4-way image classification set "data_split" from GitHub (ImAle/IA_CNN_BrainTumor); label vocabulary: glioma, meningioma, no tumor, pituitary tumor.

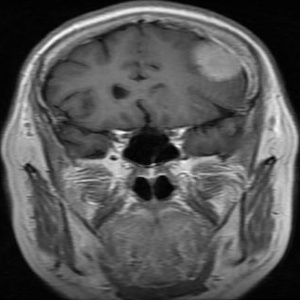
Label: meningioma

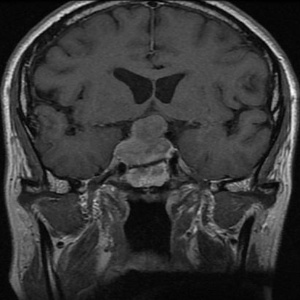
Label: pituitary tumor

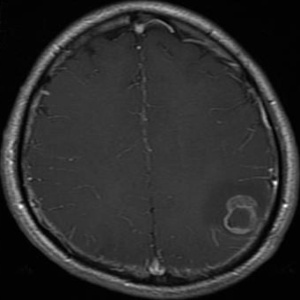
Label: glioma

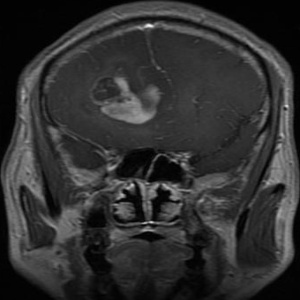
Label: glioma

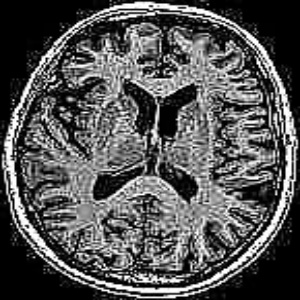
Label: no tumor

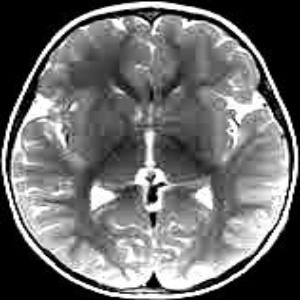
Label: no tumor
